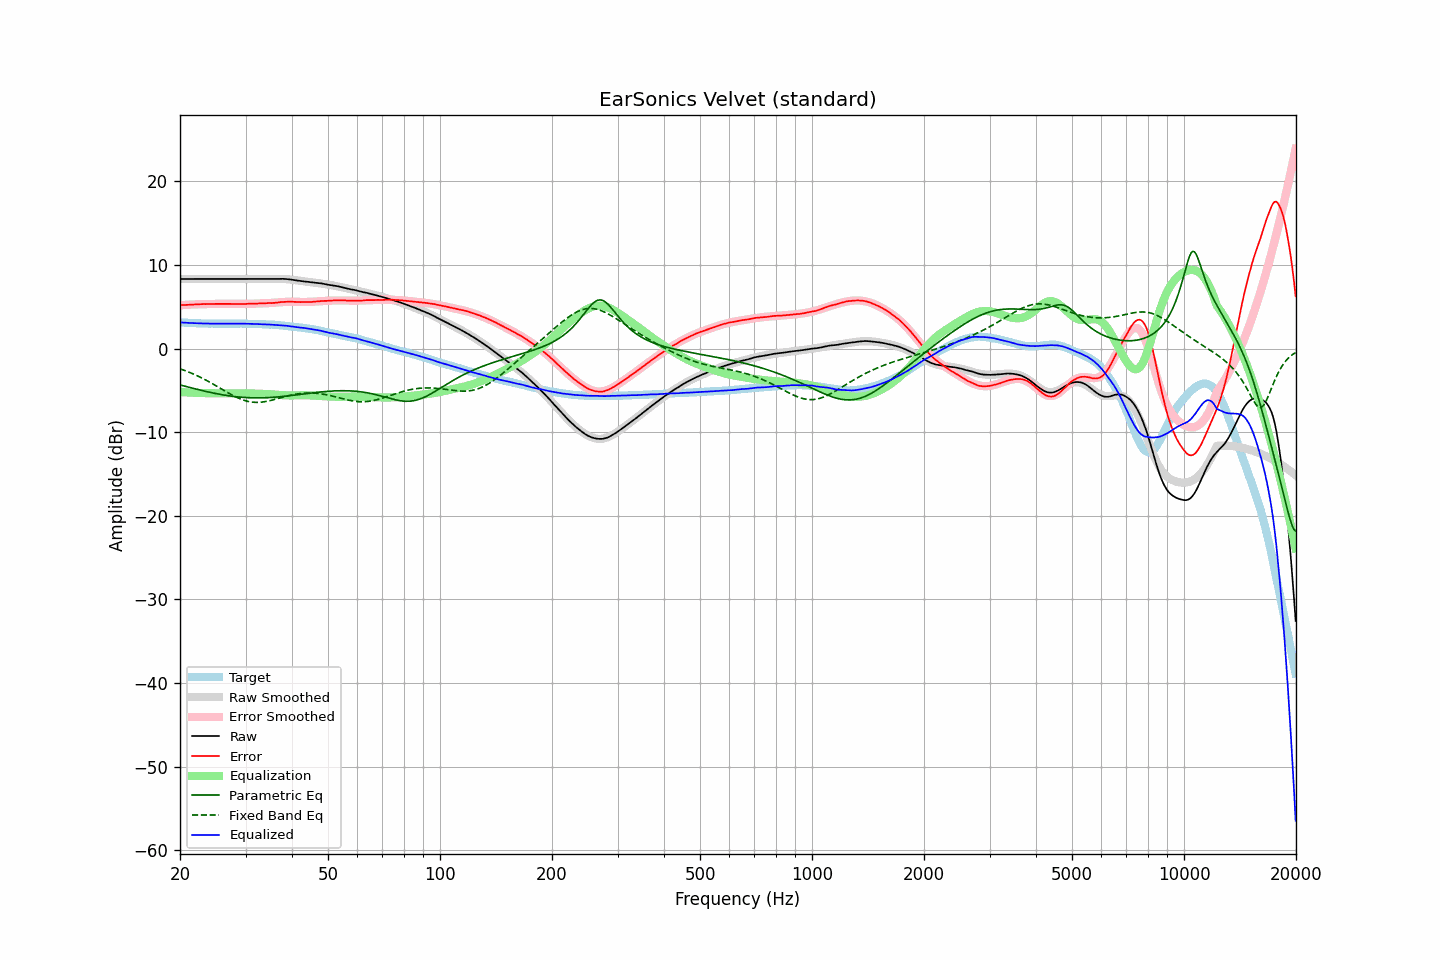

The table this chart was drawn from, first rows:
frequency, raw, error, smoothed, error_smoothed, equalization, parametric_eq, fixed_band_eq, equalized_raw, equalized_smoothed, target
20.00, 8.33, 5.19, 8.33, 5.19, -5.19, -4.34, -2.41, 3.14, 3.14, 3.13
20.20, 8.33, 5.20, 8.33, 5.20, -5.20, -4.40, -2.48, 3.13, 3.13, 3.12
20.40, 8.33, 5.21, 8.33, 5.21, -5.21, -4.45, -2.55, 3.11, 3.11, 3.11
20.61, 8.33, 5.22, 8.33, 5.23, -5.23, -4.50, -2.62, 3.10, 3.10, 3.10
20.81, 8.33, 5.24, 8.33, 5.24, -5.24, -4.55, -2.70, 3.09, 3.09, 3.08
21.02, 8.33, 5.25, 8.33, 5.25, -5.25, -4.60, -2.77, 3.08, 3.08, 3.07
21.23, 8.33, 5.26, 8.33, 5.26, -5.26, -4.65, -2.85, 3.07, 3.07, 3.06
21.44, 8.33, 5.25, 8.33, 5.27, -5.27, -4.70, -2.93, 3.06, 3.06, 3.07
21.66, 8.33, 5.27, 8.33, 5.28, -5.28, -4.75, -3.01, 3.05, 3.05, 3.05
21.87, 8.33, 5.27, 8.33, 5.28, -5.28, -4.79, -3.10, 3.04, 3.04, 3.05
22.09, 8.33, 5.29, 8.33, 5.29, -5.29, -4.84, -3.19, 3.03, 3.03, 3.03
22.31, 8.33, 5.30, 8.33, 5.30, -5.30, -4.89, -3.27, 3.03, 3.03, 3.02
22.54, 8.33, 5.31, 8.33, 5.31, -5.31, -4.94, -3.37, 3.02, 3.02, 3.01
22.76, 8.33, 5.31, 8.33, 5.31, -5.31, -4.98, -3.46, 3.01, 3.01, 3.01
22.99, 8.33, 5.32, 8.33, 5.32, -5.32, -5.03, -3.56, 3.01, 3.01, 3.00
23.22, 8.33, 5.33, 8.33, 5.32, -5.32, -5.07, -3.66, 3.00, 3.00, 2.99
23.45, 8.33, 5.32, 8.33, 5.33, -5.33, -5.12, -3.76, 3.00, 3.00, 3.00
23.69, 8.33, 5.33, 8.33, 5.33, -5.33, -5.16, -3.86, 2.99, 2.99, 2.99
23.92, 8.33, 5.34, 8.33, 5.34, -5.34, -5.20, -3.96, 2.99, 2.99, 2.98
24.16, 8.33, 5.33, 8.33, 5.34, -5.34, -5.25, -4.07, 2.99, 2.99, 2.99
24.40, 8.33, 5.33, 8.33, 5.34, -5.34, -5.29, -4.18, 2.99, 2.99, 2.99
24.65, 8.33, 5.34, 8.33, 5.34, -5.34, -5.33, -4.29, 2.98, 2.98, 2.98
24.89, 8.33, 5.34, 8.33, 5.35, -5.35, -5.37, -4.40, 2.98, 2.98, 2.98
25.14, 8.33, 5.35, 8.33, 5.35, -5.35, -5.40, -4.51, 2.98, 2.98, 2.97
25.39, 8.33, 5.35, 8.33, 5.35, -5.35, -5.44, -4.62, 2.98, 2.98, 2.97
25.65, 8.33, 5.35, 8.33, 5.35, -5.35, -5.48, -4.74, 2.98, 2.98, 2.97
25.91, 8.33, 5.35, 8.33, 5.35, -5.35, -5.51, -4.85, 2.98, 2.98, 2.97
26.16, 8.33, 5.34, 8.33, 5.35, -5.35, -5.54, -4.96, 2.97, 2.97, 2.98
26.43, 8.33, 5.35, 8.33, 5.35, -5.35, -5.57, -5.07, 2.98, 2.98, 2.97
26.69, 8.33, 5.35, 8.33, 5.35, -5.35, -5.60, -5.19, 2.98, 2.98, 2.97
26.96, 8.33, 5.35, 8.33, 5.35, -5.35, -5.63, -5.30, 2.98, 2.98, 2.97
27.23, 8.33, 5.35, 8.33, 5.35, -5.35, -5.66, -5.40, 2.98, 2.98, 2.97
27.50, 8.33, 5.35, 8.33, 5.35, -5.35, -5.69, -5.51, 2.98, 2.98, 2.97
27.77, 8.33, 5.34, 8.33, 5.34, -5.34, -5.71, -5.61, 2.98, 2.98, 2.98
28.05, 8.33, 5.35, 8.33, 5.34, -5.34, -5.74, -5.71, 2.98, 2.98, 2.97
28.33, 8.33, 5.34, 8.33, 5.34, -5.34, -5.76, -5.80, 2.98, 2.98, 2.98
28.62, 8.33, 5.34, 8.33, 5.34, -5.34, -5.78, -5.89, 2.98, 2.98, 2.98
28.90, 8.33, 5.33, 8.33, 5.34, -5.34, -5.80, -5.98, 2.98, 2.98, 2.99
29.19, 8.33, 5.33, 8.33, 5.34, -5.34, -5.81, -6.06, 2.98, 2.98, 2.99
29.48, 8.33, 5.34, 8.33, 5.34, -5.34, -5.83, -6.13, 2.98, 2.98, 2.98
29.78, 8.33, 5.34, 8.33, 5.35, -5.35, -5.84, -6.19, 2.98, 2.98, 2.98
30.08, 8.33, 5.34, 8.33, 5.35, -5.35, -5.85, -6.25, 2.98, 2.98, 2.98
30.38, 8.33, 5.36, 8.33, 5.35, -5.35, -5.86, -6.30, 2.97, 2.97, 2.96
30.68, 8.33, 5.36, 8.33, 5.36, -5.36, -5.87, -6.34, 2.97, 2.97, 2.96
30.99, 8.33, 5.36, 8.33, 5.36, -5.36, -5.88, -6.38, 2.96, 2.96, 2.96
31.30, 8.33, 5.36, 8.33, 5.37, -5.37, -5.89, -6.40, 2.96, 2.96, 2.96
31.61, 8.33, 5.37, 8.33, 5.38, -5.38, -5.89, -6.42, 2.95, 2.95, 2.95
31.93, 8.33, 5.39, 8.33, 5.38, -5.38, -5.89, -6.43, 2.94, 2.94, 2.93
32.24, 8.33, 5.38, 8.33, 5.39, -5.39, -5.89, -6.43, 2.94, 2.94, 2.94
32.57, 8.33, 5.40, 8.33, 5.40, -5.40, -5.89, -6.43, 2.93, 2.93, 2.92
32.89, 8.33, 5.40, 8.33, 5.40, -5.40, -5.89, -6.42, 2.92, 2.92, 2.92
33.22, 8.33, 5.41, 8.33, 5.41, -5.41, -5.89, -6.40, 2.92, 2.92, 2.91
33.55, 8.33, 5.41, 8.33, 5.41, -5.41, -5.88, -6.37, 2.91, 2.91, 2.91
33.89, 8.33, 5.42, 8.33, 5.42, -5.42, -5.88, -6.34, 2.91, 2.90, 2.90
34.23, 8.33, 5.44, 8.33, 5.43, -5.43, -5.87, -6.30, 2.90, 2.90, 2.88
34.57, 8.33, 5.44, 8.33, 5.44, -5.44, -5.86, -6.26, 2.89, 2.89, 2.88
34.92, 8.33, 5.46, 8.33, 5.45, -5.45, -5.85, -6.22, 2.87, 2.88, 2.86
35.27, 8.33, 5.44, 8.33, 5.47, -5.47, -5.84, -6.17, 2.86, 2.87, 2.88
35.62, 8.33, 5.47, 8.34, 5.48, -5.48, -5.82, -6.12, 2.85, 2.86, 2.85
35.97, 8.33, 5.47, 8.34, 5.50, -5.50, -5.81, -6.07, 2.83, 2.84, 2.85
... 635 more rows
